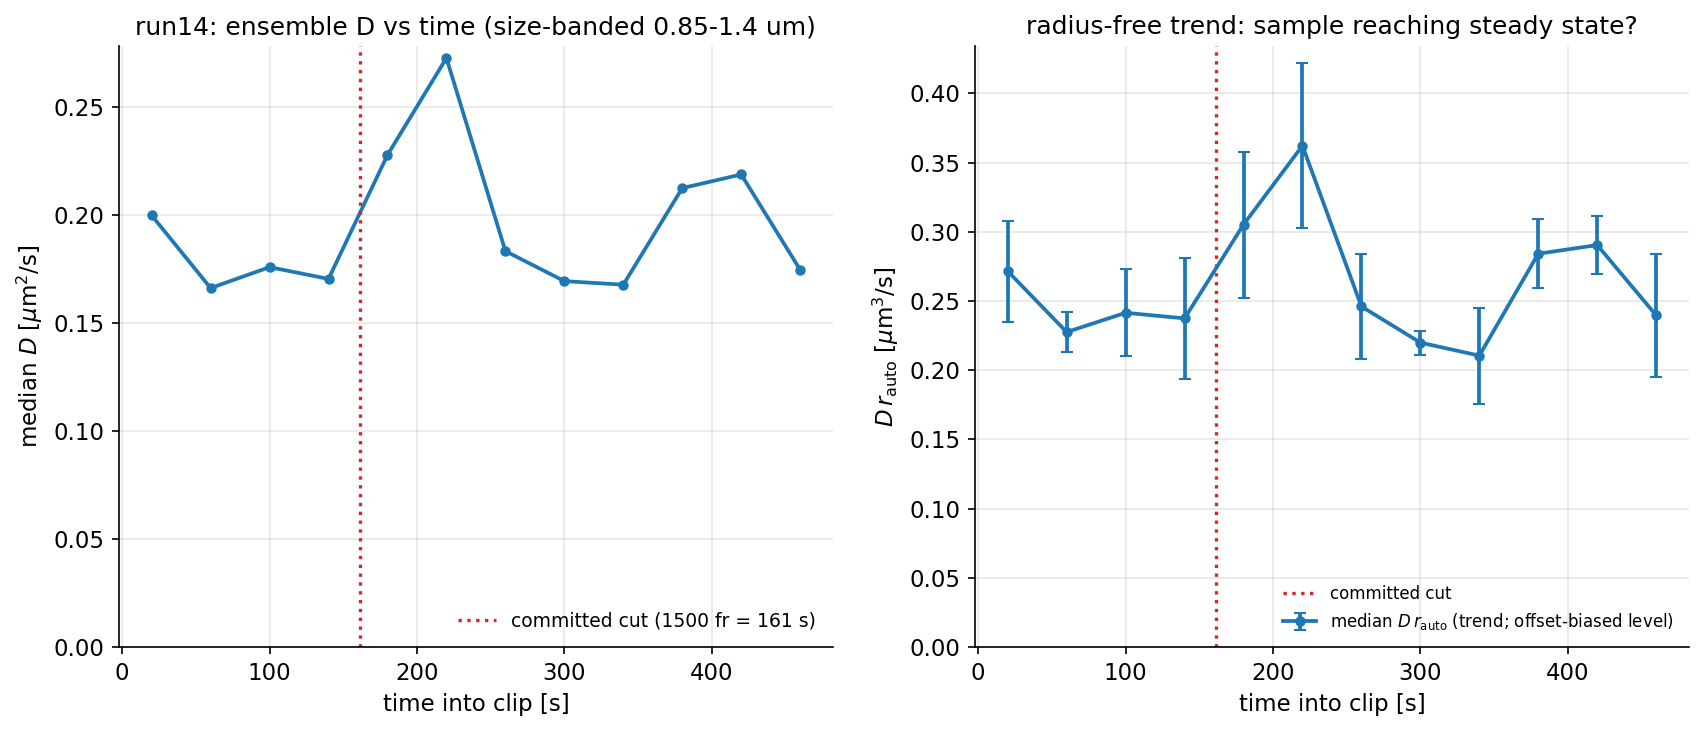

Values plotted in this chart, from the file beside it:
t_mid, f0, n, D, Dr, Dr_se
20, 0, 7, 0.1998, 0.2716, 0.03648
59.99, 372, 6, 0.1662, 0.2276, 0.01435
99.99, 744, 8, 0.1759, 0.2415, 0.03142
140, 1116, 7, 0.1704, 0.2375, 0.04388
180, 1488, 8, 0.2278, 0.3052, 0.05278
220, 1860, 8, 0.2727, 0.3622, 0.05939
260, 2232, 10, 0.1833, 0.2461, 0.03815
300, 2604, 11, 0.1694, 0.22, 0.008655
340, 2976, 11, 0.1677, 0.2106, 0.03464
380, 3348, 10, 0.2124, 0.2842, 0.02513
420, 3720, 13, 0.2187, 0.2904, 0.02066
460, 4092, 12, 0.1746, 0.2397, 0.04467
